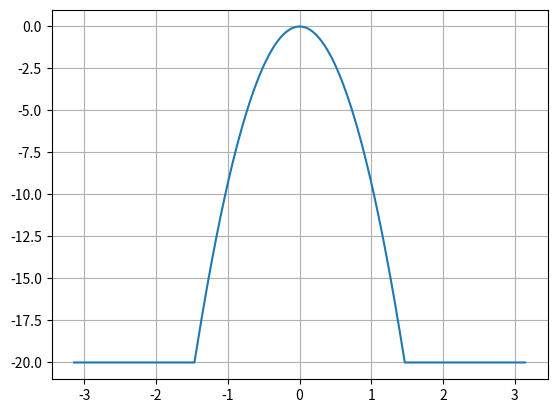

Here is the Python script that generated this plot:
import matplotlib.pyplot as plt
import numpy as np
import math
import random
import time
#http://webs.ucm.es/info/aocg/python/optica/interferencias/index.html
#http://stg-pepper.blogspot.com/2015/03/grafica-de-un-patron-de-radiacion-3d.html

#https://github.com/rilma/Antenna-Pattern
#https://medium.com/@johngrant/antenna-arrays-and-python-plotting-with-pyplot-ae895236396a
#https://medium.com/python-pandemonium/antenna-arrays-and-python-calculating-directivity-84a2cfea0739

def horn(tilt):
	'''Modela el tipo de antena TS 36.942'''
	theta = np.linspace(-np.pi, np.pi, 361)
	theta2= np.linspace(-180.0,180.0, 361) #361 para una distribucion de 1 a 1
	#print(len(theta), len(theta2))
	#print(theta2)
	#for i in theta2:
	#	print(math.radians(i))
	#print(theta)
	#la funcion for y theta hacen lo mismo, es preferible la primera
	theta_mod=theta2%360
	#print(theta2)
	#print(len(theta_mod))
	#A_theta=[]
	#for i  in theta2:
	#	A_theta=-np.nanmin((12*(i/65)**2))
	#print(A_theta)
	at_in=(12.0*(theta2/65.0)**2)
	A_theta=-1*np.minimum(at_in, 20.0)
	print(np.shape(A_theta), np.shape(theta2), np.shape(at_in))
	print("ok: ",np.shape(A_theta))

	A_theta_dif = A_theta - np.max(A_theta)
	#print("A_theta: ", A_theta )
	#print("Diferencia: ", A_theta_dif )
	#compara si A_theta y A_theta_dif, son iguales?
	#print(A_theta is A_theta_dif)
	
	#Esto quiere decir que son diferentes.

	T=((theta2*math.pi)/180)
	print(np.shape(T))
	plt.grid(True)
	##plt.polar(T,A_theta_dif)
	#plt.polar(T,A_theta)
	plt.plot(T,A_theta)
	#plt.plot(theta2, A_theta_dif)
	plt.show()
	return 4, theta_mod, A_theta, A_theta_dif




if __name__=="__main__":
	#Implementación.
	tilt=10
	horn(tilt)
else:
	print("Modulo Antena importado")
